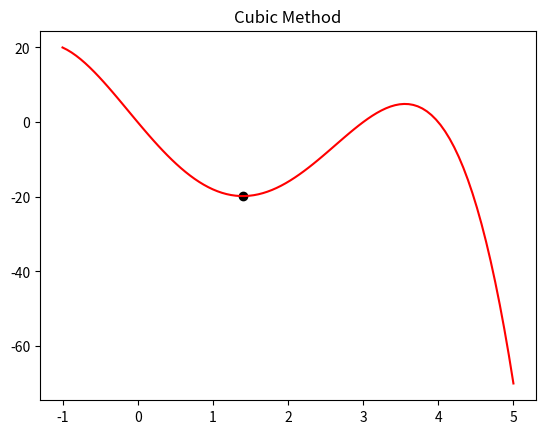

Here is the Python script that generated this plot:
import numpy as np
import matplotlib.pyplot as plt
import math

def func(x):
    f = -1*(x**4 - 5*x**3 - 2*x**2 + 24*x)
    return f

def dfunc(x):
    f = -1*(4*x**3 - 15*x**2 - 4*x + 24)
    return f

def kubna_metoda(x1, x2, tol):
    X = np.array([x1, x2])
    #Y = [x1^3, x2^3, dx1^3, dx2^3]
    Y = np.array([
                  [1, x1, x1**2, x1**2],
                  [1, x2, x2**2, x2**3],
                  [0, 1, 2*x1, 3*x1**2],
                  [0, 1, 2*x2, 3*x2**2]
                 ])
    #F = [x1, x2, dx1, dx2]
    F = np.array([func(x1), func(x2), dfunc(x1), dfunc(x2)])
    abcd = np.linalg.solve(Y, F)

    a = abcd[1]
    b = abcd[2]
    c = abcd[3]
    #D = b^2 - 4*a*c (Matrica 4x4 => D = 4*D)
    D = math.sqrt(4*b**2 - 12*a*c)
    xa = (-2*b - D)/(6*c)
    xb = (-2*b + D)/(6*c)

    if func(xa) < func(xb):
        x = xa
    else:
        x = xb
    fx = func(x)
    n = 0

    while np.abs(np.dot([1, x, x**2, x**3], abcd) - fx) > tol:

        if func(xa) < func(xb):
            x2 = x
        else:
            x1 = x
        
        Y = np.array([
                      [1, x1, x1**2, x1**3],
                      [1, x2, x2**2, x2**3],
                      [0, 1, 2*x1, 3*x1**2],
                      [0, 1, 2*x2, 3*x2**2]
                     ])
        F = np.array([func(x1), func(x2), dfunc(x1), dfunc(x2)])

        abcd = np.linalg.solve(Y, F)
        a = abcd[1]
        b = abcd[2]
        c = abcd[3]

        D = math.sqrt(4*b**2 - 12*a*c)
        xa = (-2*b - D)/(6*c)
        xb = (-2*b + D)/(6*c)

        if func(xa) < func(xb):
            x = xa
        else:
            x = xb
        
        n += 1
        fx = func(x)
    
    return x, fx, n

xopt, fopt, it = kubna_metoda(0, 2, 0.00001)

print("xopt = ", xopt)
print("fopt = ", fopt)
print("it = ", it)

x = np.linspace(-1, 5, 100)
fX = func(x)

plt.plot(x, fX, 'red')
plt.scatter(xopt, fopt, c = 'black')
plt.title("Cubic Method")
plt.show()



